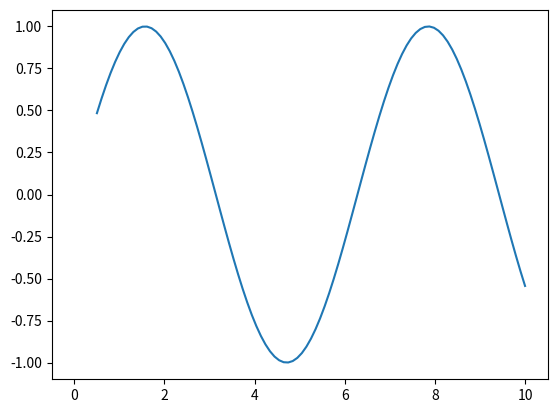

Here is the Python script that generated this plot: (Note: this script raises an exception after producing the figure.)
import numpy as np
import matplotlib.pyplot as plt

x = np.linspace(0, 10, 100)
y = np.sin(x)
x[1] = None
x[2] = np.inf
x[3] = -np.inf
x[4] = np.nan
print(x)
plt.plot(x, y, label=None)
plt.savefig(r'/Users/<user>/PythonScript//test.pdf')
plt.show()
